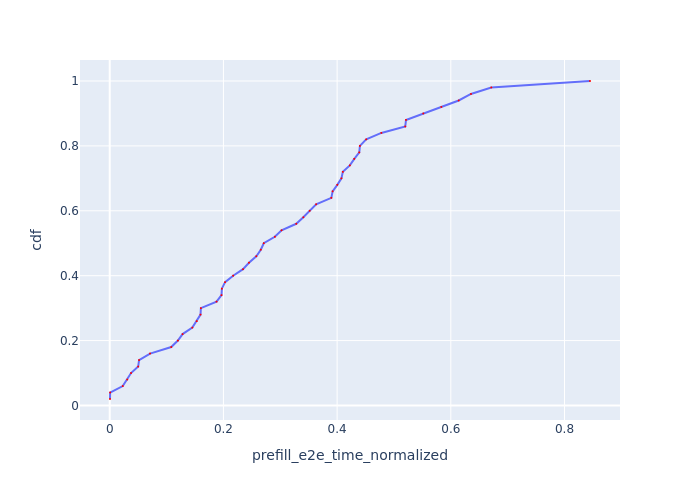

Values plotted in this chart, from the file beside it:
Request Id, prefill_e2e_time_normalized, cdf
0_0, 0.0004696, 0.02
0_1, 0.00068, 0.04
0_3, 0.02293, 0.06
0_2, 0.03083, 0.08
0_5, 0.03748, 0.1
0_6, 0.05002, 0.12
0_4, 0.05162, 0.14
0_7, 0.07092, 0.16
0_9, 0.1082, 0.18
0_8, 0.1199, 0.2
0_12, 0.1282, 0.22
0_13, 0.1453, 0.24
0_11, 0.1531, 0.26
0_14, 0.1597, 0.28
0_10, 0.1603, 0.3
0_16, 0.1879, 0.32
0_15, 0.1966, 0.34
0_17, 0.1973, 0.36
0_18, 0.2029, 0.38
0_20, 0.2171, 0.4
0_21, 0.2345, 0.42
0_22, 0.2449, 0.44
0_23, 0.2579, 0.46
0_19, 0.2657, 0.48
0_25, 0.271, 0.5
0_27, 0.2905, 0.52
0_29, 0.3022, 0.54
0_32, 0.3281, 0.56
0_33, 0.3406, 0.58
0_34, 0.3517, 0.6
0_35, 0.3631, 0.62
0_37, 0.3899, 0.64
0_38, 0.3921, 0.66
0_40, 0.4003, 0.68
0_30, 0.4076, 0.7
0_41, 0.4101, 0.72
0_42, 0.4223, 0.74
0_36, 0.4302, 0.76
0_45, 0.439, 0.78
0_24, 0.4401, 0.8
0_46, 0.4512, 0.82
0_39, 0.4778, 0.84
0_26, 0.5199, 0.86
0_28, 0.5212, 0.88
0_44, 0.5516, 0.9
0_31, 0.5834, 0.92
0_49, 0.6139, 0.94
0_43, 0.6354, 0.96
0_48, 0.6712, 0.98
0_47, 0.8449, 1.0
